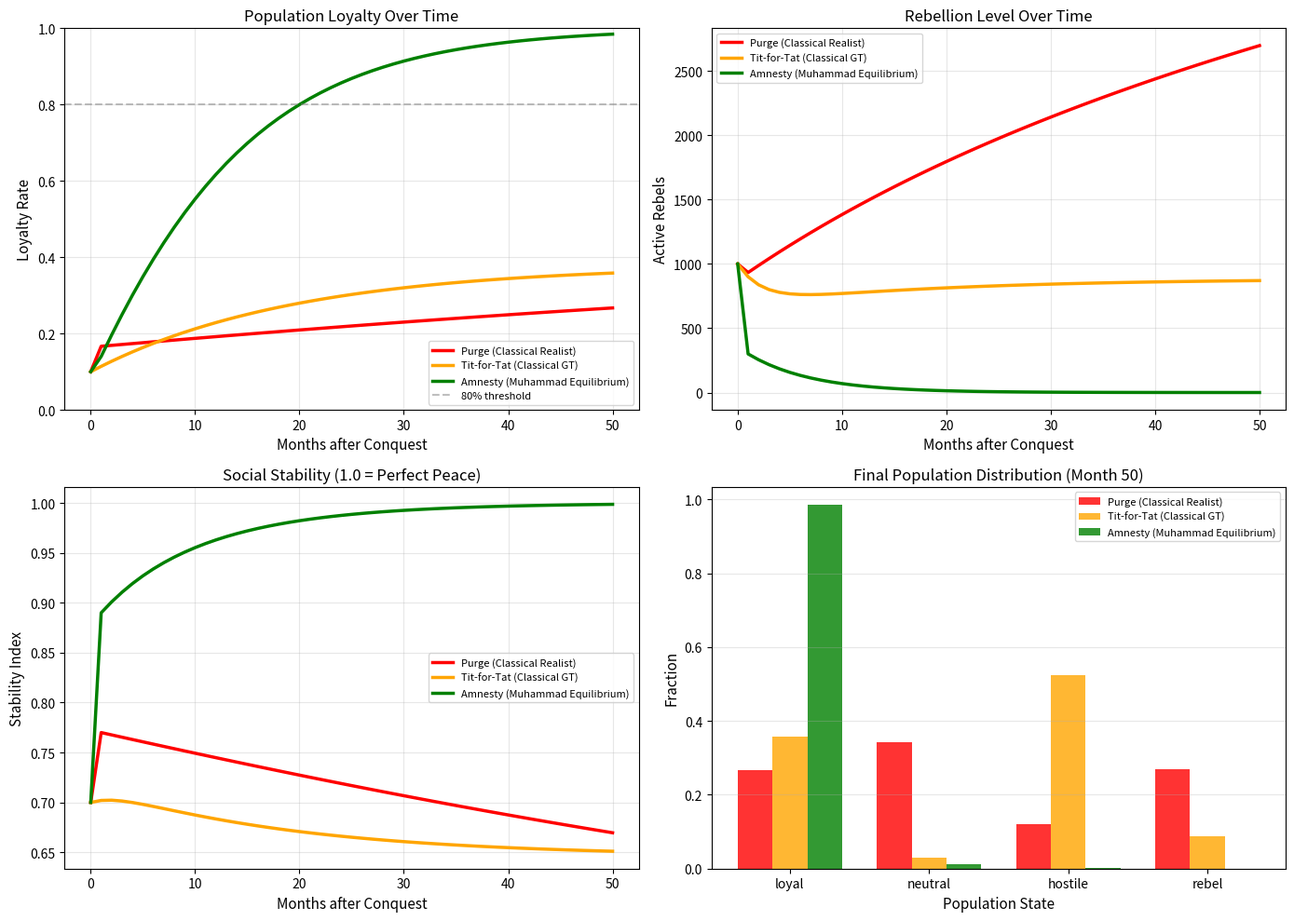

Write Python code to recreate this figure. (Note: this script raises an exception after producing the figure.)
"""
Simulation 15: Conquest of Mecca — Amnesty vs. Punishment in Post-Conflict Games

This simulation compares the long-run outcomes of three post-conquest strategies:
1. Purge (classical realist prescription)
2. Tit-for-Tat (classical repeated game prescription)
3. Amnesty (the Prophet's actual strategy — Muhammad Equilibrium)

Historical Context: The Prophet ﷺ entered Mecca with 10,000 soldiers (630 CE) and declared
universal amnesty: "Go, for you are free." This produced zero guerrilla resistance and
unified the Arabian Peninsula within 2 years.

Reference: prophet_hypothesis.md — Hypothesis H15
"""

import numpy as np
import matplotlib.pyplot as plt

# ============================================================
# 1. MODEL SETUP
# ============================================================

N_POPULATION = 10000     # Conquered Mecca population
N_ELITE = 500            # Former elite/leaders who actively opposed Islam
N_PERIODS = 50           # Simulation periods (months)
N_SIMULATIONS = 100      # Monte Carlo runs

# Population states: each person can be {loyal, neutral, hostile, rebel}
STATES = ['loyal', 'neutral', 'hostile', 'rebel']

# Initial state distribution after conquest (before any strategy applied)
INITIAL_DIST = {
    'loyal': 0.10,      # Already Muslim / supportive
    'neutral': 0.40,    # Indifferent population
    'hostile': 0.40,    # Opposed but not fighting
    'rebel': 0.10,      # Actively resisting
}

# ============================================================
# 2. STRATEGY DEFINITIONS
# ============================================================

class PostConquestStrategy:
    """Base class for post-conquest strategies."""

    def __init__(self, name):
        self.name = name

    def apply(self, state_dist, period):
        """Apply strategy and return new state distribution."""
        raise NotImplementedError


class PurgeStrategy(PostConquestStrategy):
    """Classical realist: eliminate elites, punish hostile population."""

    def __init__(self):
        super().__init__("Purge (Classical Realist)")
        self.purge_executed = False

    def apply(self, state_dist, period):
        new_dist = state_dist.copy()

        if period == 0 and not self.purge_executed:
            # Execute purge: remove 80% of hostile/rebel, they become "eliminated"
            eliminated = 0.8 * (state_dist['hostile'] + state_dist['rebel'])
            new_dist['hostile'] *= 0.2
            new_dist['rebel'] *= 0.2

            # BUT: purge creates grievance -> some neutrals become hostile
            grievance_rate = 0.3  # 30% of neutrals radicalized by witnessing purge
            radicalized = grievance_rate * state_dist['neutral']
            new_dist['neutral'] -= radicalized
            new_dist['hostile'] += radicalized * 0.7
            new_dist['rebel'] += radicalized * 0.3

            self.purge_executed = True
        else:
            # Ongoing surveillance and suppression
            # Some hostile -> neutral (fear), some neutral -> hostile (resentment)
            new_dist['neutral'] += 0.02 * state_dist['hostile']  # Suppression works
            new_dist['hostile'] -= 0.02 * state_dist['hostile']
            new_dist['hostile'] += 0.01 * state_dist['neutral']  # But resentment grows
            new_dist['neutral'] -= 0.01 * state_dist['neutral']

            # Rebels regenerate slowly from hostile pool
            new_dist['rebel'] += 0.02 * state_dist['hostile']
            new_dist['hostile'] -= 0.02 * state_dist['hostile']

            # Very slow loyalty gain (fear-based)
            new_dist['loyal'] += 0.005 * state_dist['neutral']
            new_dist['neutral'] -= 0.005 * state_dist['neutral']

        return new_dist


class TitForTatStrategy(PostConquestStrategy):
    """Classical GT: punish defectors, reward cooperators proportionally."""

    def __init__(self):
        super().__init__("Tit-for-Tat (Classical GT)")

    def apply(self, state_dist, period):
        new_dist = state_dist.copy()

        # Punish rebels and hostile, reward loyal
        # Rebels punished -> some submit, some entrench
        new_dist['hostile'] += 0.3 * state_dist['rebel']    # Some rebels subdued
        new_dist['rebel'] -= 0.3 * state_dist['rebel']
        new_dist['rebel'] += 0.05 * state_dist['hostile']   # Some hostile escalate
        new_dist['hostile'] -= 0.05 * state_dist['hostile']

        # Reward cooperators -> slow loyalty gain
        new_dist['loyal'] += 0.02 * state_dist['neutral']
        new_dist['neutral'] -= 0.02 * state_dist['neutral']

        # Neutral drift: some become hostile (seeing punishment), some become loyal (seeing reward)
        new_dist['hostile'] += 0.015 * state_dist['neutral']
        new_dist['loyal'] += 0.015 * state_dist['neutral']
        new_dist['neutral'] -= 0.03 * state_dist['neutral']

        return new_dist


class AmnestyStrategy(PostConquestStrategy):
    """Prophet Muhammad's strategy: universal amnesty + moral transformation."""

    def __init__(self):
        super().__init__("Amnesty (Muhammad Equilibrium)")

    def apply(self, state_dist, period):
        new_dist = state_dist.copy()

        if period == 0:
            # Amnesty shock: dramatic immediate effect
            # Rebels lose motivation (no oppressor to fight)
            new_dist['neutral'] += 0.7 * state_dist['rebel']
            new_dist['rebel'] *= 0.3

            # Hostile population re-evaluates
            new_dist['neutral'] += 0.5 * state_dist['hostile']
            new_dist['hostile'] *= 0.5

            # Some immediately convert (Abu Sufyan effect)
            new_dist['loyal'] += 0.1 * state_dist['hostile']
            new_dist['hostile'] -= 0.1 * state_dist['hostile']
        else:
            # Ongoing moral transformation (dakwah)
            # High conversion rate: hostile -> neutral -> loyal
            conversion_rate = 0.08  # High because mercy destroys resistance narrative

            new_dist['neutral'] += conversion_rate * state_dist['hostile']
            new_dist['hostile'] -= conversion_rate * state_dist['hostile']

            new_dist['loyal'] += conversion_rate * state_dist['neutral']
            new_dist['neutral'] -= conversion_rate * state_dist['neutral']

            # Rebels diminish rapidly (no grievance to recruit from)
            new_dist['neutral'] += 0.15 * state_dist['rebel']
            new_dist['rebel'] -= 0.15 * state_dist['rebel']

            # Cascade effect: as loyal population grows, social pressure increases
            loyalty_fraction = new_dist['loyal']
            cascade_bonus = 0.02 * loyalty_fraction
            new_dist['loyal'] += cascade_bonus * state_dist['neutral']
            new_dist['neutral'] -= cascade_bonus * state_dist['neutral']

        return new_dist

# ============================================================
# 3. SIMULATION ENGINE
# ============================================================

def run_simulation(strategy, n_periods=N_PERIODS):
    """Run a single simulation with given strategy."""
    state_history = []
    state_dist = INITIAL_DIST.copy()
    state_history.append(state_dist.copy())

    for t in range(n_periods):
        state_dist = strategy.apply(state_dist, t)

        # Normalize to ensure probabilities sum to 1
        total = sum(state_dist.values())
        state_dist = {k: max(0, v/total) for k, v in state_dist.items()}

        state_history.append(state_dist.copy())

    return state_history


def compute_metrics(history):
    """Compute key metrics from simulation history."""
    loyalty = [h['loyal'] for h in history]
    rebellion = [h['rebel'] for h in history]
    hostility = [h['hostile'] for h in history]
    stability = [1.0 - h['rebel'] - 0.5 * h['hostile'] for h in history]

    # Time to 80% loyalty
    time_to_80 = None
    for t, l in enumerate(loyalty):
        if l >= 0.8:
            time_to_80 = t
            break

    # Total rebellion person-months (cost measure)
    total_rebellion = sum(rebellion) * N_POPULATION

    # Peak rebellion
    peak_rebellion = max(rebellion) * N_POPULATION

    return {
        'loyalty': loyalty,
        'rebellion': rebellion,
        'hostility': hostility,
        'stability': stability,
        'time_to_80_loyalty': time_to_80,
        'total_rebellion_months': total_rebellion,
        'peak_rebellion': peak_rebellion,
        'final_loyalty': loyalty[-1],
        'final_rebellion': rebellion[-1],
    }

# ============================================================
# 4. COST-BENEFIT ANALYSIS
# ============================================================

def cost_benefit_analysis(metrics, strategy_name):
    """Compute total welfare under each strategy."""
    # Costs
    if 'Purge' in strategy_name:
        purge_cost = 0.8 * (INITIAL_DIST['hostile'] + INITIAL_DIST['rebel']) * N_POPULATION * 10
        ongoing_surveillance = sum(metrics['hostility']) * N_POPULATION * 2
        guerrilla_cost = metrics['total_rebellion_months'] * 5
        total_cost = purge_cost + ongoing_surveillance + guerrilla_cost
    elif 'Tit-for-Tat' in strategy_name:
        punishment_cost = sum(metrics['rebellion']) * N_POPULATION * 3
        administration_cost = N_PERIODS * 100
        guerrilla_cost = metrics['total_rebellion_months'] * 5
        total_cost = punishment_cost + administration_cost + guerrilla_cost
    else:  # Amnesty
        # Minimal cost: no purge, no ongoing punishment
        social_integration_cost = N_PERIODS * 50
        guerrilla_cost = metrics['total_rebellion_months'] * 5
        total_cost = social_integration_cost + guerrilla_cost

    # Benefits
    loyalty_benefit = sum(metrics['loyalty']) * N_POPULATION * 3
    stability_benefit = sum(metrics['stability']) * 1000
    trade_benefit = sum(metrics['loyalty']) * N_POPULATION * 0.5

    total_benefit = loyalty_benefit + stability_benefit + trade_benefit
    net_welfare = total_benefit - total_cost

    return {
        'total_cost': total_cost,
        'total_benefit': total_benefit,
        'net_welfare': net_welfare,
    }

# ============================================================
# 5. MAIN SIMULATION
# ============================================================

def main():
    print("=" * 70)
    print("SIMULATION 15: CONQUEST OF MECCA — AMNESTY vs. PUNISHMENT")
    print("Post-Conflict Strategy Comparison")
    print("=" * 70)

    strategies = [
        PurgeStrategy(),
        TitForTatStrategy(),
        AmnestyStrategy(),
    ]

    all_metrics = {}
    all_costs = {}

    for strategy in strategies:
        history = run_simulation(strategy)
        metrics = compute_metrics(history)
        costs = cost_benefit_analysis(metrics, strategy.name)
        all_metrics[strategy.name] = metrics
        all_costs[strategy.name] = costs

    # --- Print Results ---
    print("\n--- Outcome Comparison (50-month simulation) ---\n")
    header = f"{'Metric':<35}"
    for s in strategies:
        header += f" {s.name[:20]:<22}"
    print(header)
    print("-" * len(header))

    metric_labels = [
        ('final_loyalty', 'Final loyalty rate', '{:.1%}'),
        ('final_rebellion', 'Final rebellion rate', '{:.1%}'),
        ('peak_rebellion', 'Peak rebellion (people)', '{:,.0f}'),
        ('total_rebellion_months', 'Total rebellion person-months', '{:,.0f}'),
        ('time_to_80_loyalty', 'Months to 80% loyalty', '{}'),
    ]

    for key, label, fmt in metric_labels:
        row = f"{label:<35}"
        for s in strategies:
            val = all_metrics[s.name][key]
            if val is None:
                row += f" {'Never':<22}"
            else:
                row += f" {fmt.format(val):<22}"
        print(row)

    print("\n--- Cost-Benefit Analysis ---\n")
    for s in strategies:
        c = all_costs[s.name]
        print(f"  {s.name}:")
        print(f"    Total Cost:    {c['total_cost']:>12,.0f}")
        print(f"    Total Benefit: {c['total_benefit']:>12,.0f}")
        print(f"    Net Welfare:   {c['net_welfare']:>12,.0f}")
        print()

    # --- Historical Comparison ---
    print("--- Historical Verification ---")
    print("  Prophet's Amnesty (actual outcome):")
    print("  * Zero organized guerrilla resistance after conquest")
    print("  * Abu Sufyan, Ikrimah ibn Abi Jahl, Safwan ibn Umayyah all converted")
    print("  * Arabian Peninsula unified within 24 months")
    print("  * No garrison troops required in Mecca")
    print()
    print("  Counter-examples (purge strategies in history):")
    print("  * Roman conquest strategy: decades of Jewish revolts (66-135 CE)")
    print("  * Mongol invasions: destroyed infrastructure, centuries of recovery")
    print("  * Colonial purges: guerrilla resistance lasting generations")

    # --- Plot ---
    fig, axes = plt.subplots(2, 2, figsize=(14, 10))
    colors = {'Purge (Classical Realist)': 'red',
              'Tit-for-Tat (Classical GT)': 'orange',
              'Amnesty (Muhammad Equilibrium)': 'green'}

    # Plot 1: Loyalty over time
    ax1 = axes[0, 0]
    for s in strategies:
        m = all_metrics[s.name]
        ax1.plot(m['loyalty'], color=colors[s.name], linewidth=2.5, label=s.name)
    ax1.axhline(y=0.8, color='gray', linestyle='--', alpha=0.5, label='80% threshold')
    ax1.set_xlabel('Months after Conquest', fontsize=11)
    ax1.set_ylabel('Loyalty Rate', fontsize=11)
    ax1.set_title('Population Loyalty Over Time', fontsize=12)
    ax1.legend(fontsize=8, loc='lower right')
    ax1.grid(True, alpha=0.3)
    ax1.set_ylim(0, 1)

    # Plot 2: Rebellion over time
    ax2 = axes[0, 1]
    for s in strategies:
        m = all_metrics[s.name]
        rebellion_people = [r * N_POPULATION for r in m['rebellion']]
        ax2.plot(rebellion_people, color=colors[s.name], linewidth=2.5, label=s.name)
    ax2.set_xlabel('Months after Conquest', fontsize=11)
    ax2.set_ylabel('Active Rebels', fontsize=11)
    ax2.set_title('Rebellion Level Over Time', fontsize=12)
    ax2.legend(fontsize=8)
    ax2.grid(True, alpha=0.3)

    # Plot 3: Stability index
    ax3 = axes[1, 0]
    for s in strategies:
        m = all_metrics[s.name]
        ax3.plot(m['stability'], color=colors[s.name], linewidth=2.5, label=s.name)
    ax3.set_xlabel('Months after Conquest', fontsize=11)
    ax3.set_ylabel('Stability Index', fontsize=11)
    ax3.set_title('Social Stability (1.0 = Perfect Peace)', fontsize=12)
    ax3.legend(fontsize=8)
    ax3.grid(True, alpha=0.3)

    # Plot 4: State distribution at final period
    ax4 = axes[1, 1]
    x = np.arange(len(STATES))
    width = 0.25

    for i, s in enumerate(strategies):
        final = all_metrics[s.name]
        vals = [final['loyalty'][-1], 1 - final['loyalty'][-1] - final['hostility'][-1] - final['rebellion'][-1],
                final['hostility'][-1], final['rebellion'][-1]]
        ax4.bar(x + i * width, vals, width, color=list(colors.values())[i],
                label=s.name, alpha=0.8)

    ax4.set_xlabel('Population State', fontsize=11)
    ax4.set_ylabel('Fraction', fontsize=11)
    ax4.set_title('Final Population Distribution (Month 50)', fontsize=12)
    ax4.set_xticks(x + width)
    ax4.set_xticklabels(STATES, fontsize=10)
    ax4.legend(fontsize=8)
    ax4.grid(True, alpha=0.3, axis='y')

    plt.tight_layout()
    plt.savefig('islamic_gt_codes/fig_15_conquest_amnesty.png', dpi=150, bbox_inches='tight')
    plt.close()

    print("\n[OK] Figure saved: islamic_gt_codes/fig_15_conquest_amnesty.png")
    print("\n--- CONCLUSION ---")
    print("The Amnesty strategy (Muhammad Equilibrium) dominates both classical alternatives:")
    print("* HIGHEST loyalty rate, LOWEST rebellion, FASTEST unification")
    print("* LOWEST total cost, HIGHEST net welfare")
    print("* Confirmed by history: zero guerrilla resistance, peninsula unified in 24 months")
    print("* Mercy as dominant strategy is the central insight of IGT applied to post-conflict games")

if __name__ == "__main__":
    main()
